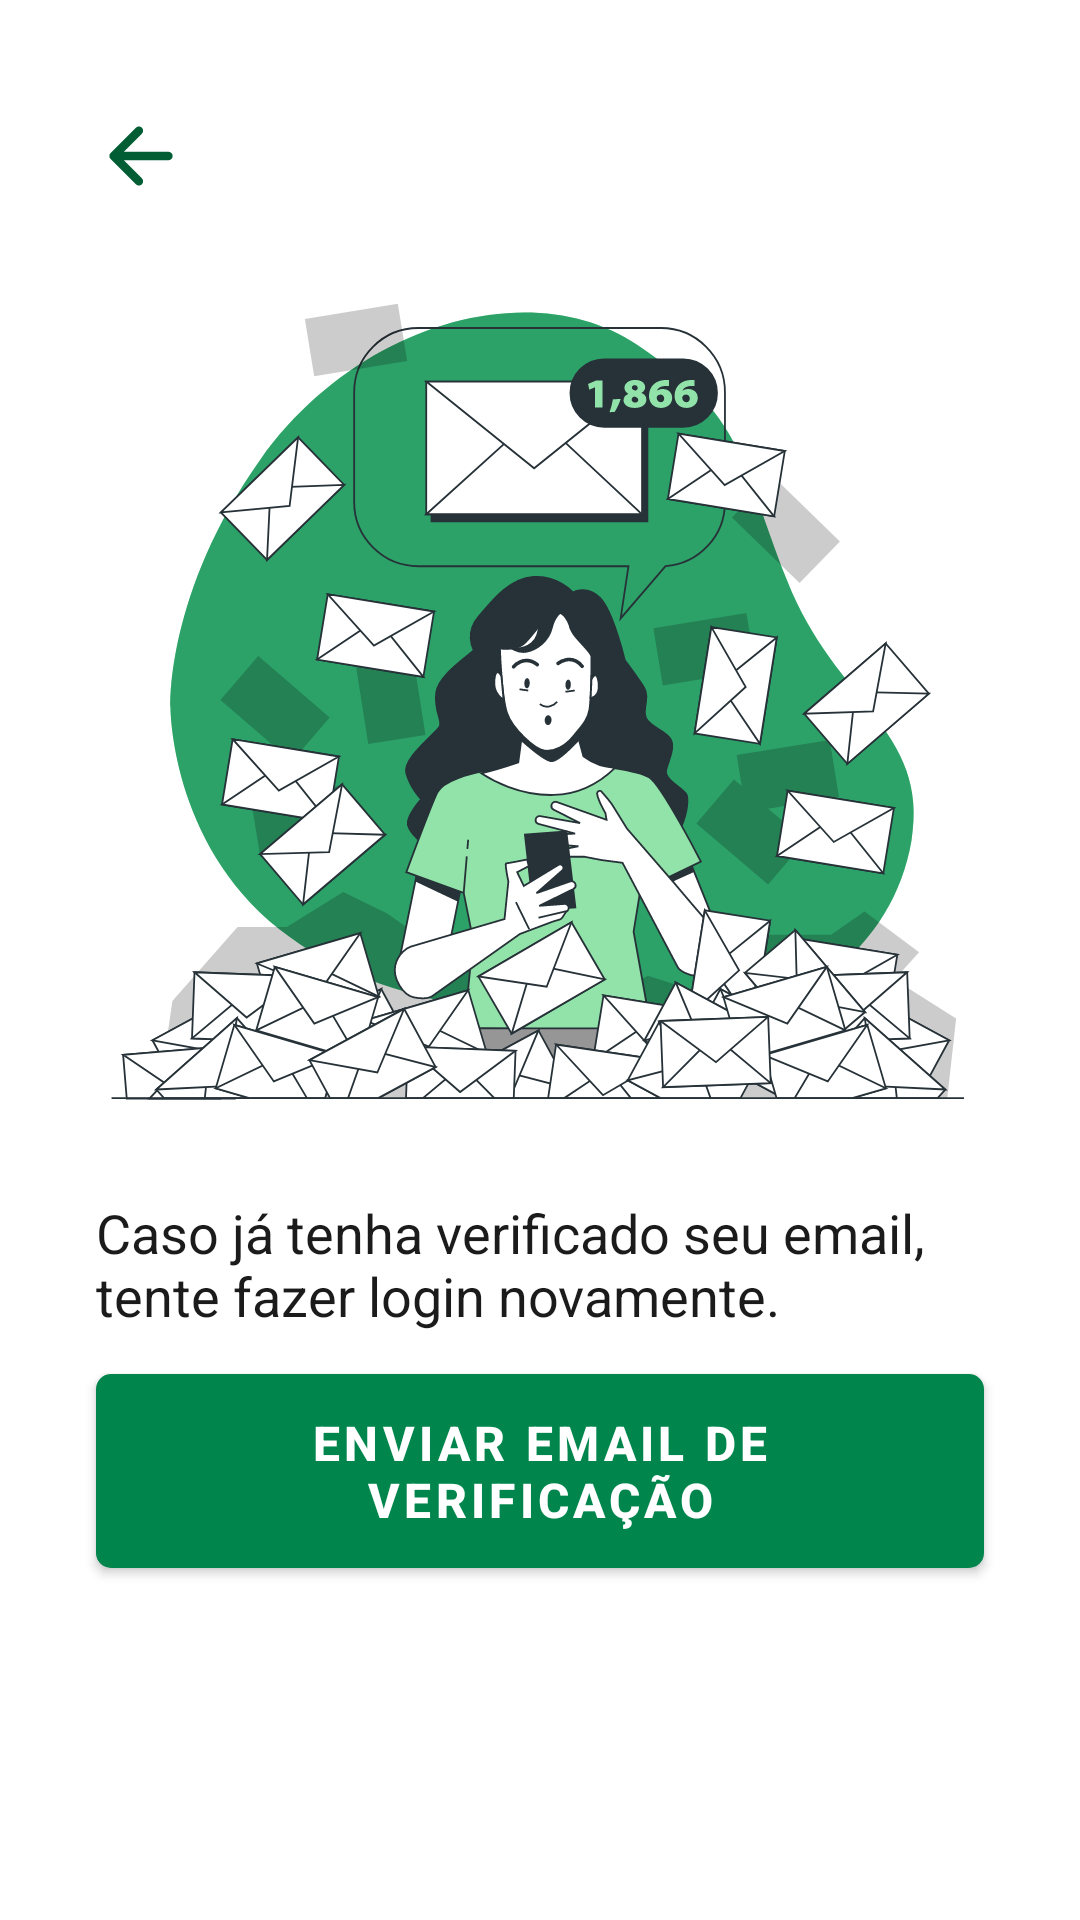

Write the Android layout XML for this screen, with the resource values it uses.
<!-- AndroidManifest.xml: application theme AppTheme -->
<!-- res/layout/activity_verificar_email.xml -->
<?xml version="1.0" encoding="utf-8"?>
<androidx.constraintlayout.widget.ConstraintLayout xmlns:android="http://schemas.android.com/apk/res/android"
    xmlns:app="http://schemas.android.com/apk/res-auto"
    xmlns:tools="http://schemas.android.com/tools"
    android:id="@+id/main"
    android:layout_width="match_parent"
    android:layout_height="match_parent"
    tools:context=".VerifyEmailActivity">

    <ImageView
        android:id="@+id/btnBack"
        android:layout_width="wrap_content"
        android:layout_height="wrap_content"
        android:layout_marginHorizontal="27dp"
        android:layout_marginVertical="32dp"
        android:background="?attr/selectableItemBackgroundBorderless"
        android:padding="5dp"
        android:src="@drawable/back_btn"
        app:layout_constraintStart_toStartOf="parent"
        app:layout_constraintTop_toTopOf="parent" />

    <ImageView
        android:id="@+id/image"
        android:layout_width="300dp"
        android:layout_height="300dp"
        android:layout_marginTop="16dp"
        android:src="@drawable/verify_email_image"
        app:layout_constraintEnd_toEndOf="parent"
        app:layout_constraintStart_toStartOf="parent"
        app:layout_constraintTop_toBottomOf="@id/btnBack" />

    <TextView
        android:layout_width="match_parent"
        android:layout_height="wrap_content"
        android:layout_marginHorizontal="32dp"
        android:layout_marginBottom="8dp"
        android:text="Caso já tenha verificado seu email, tente fazer login novamente."
        android:textColor="@color/md_theme_onSurface"
        android:textSize="18sp"
        app:layout_constraintBottom_toTopOf="@id/btnVerificaEmail"
        app:layout_constraintEnd_toEndOf="parent"
        app:layout_constraintStart_toStartOf="parent" />

    <com.google.android.material.button.MaterialButton
        android:id="@+id/btnVerificaEmail"
        style="@style/PrimaryButton"
        android:layout_width="match_parent"
        android:layout_height="wrap_content"
        android:layout_marginHorizontal="32dp"
        android:layout_marginTop="64dp"
        android:text="Enviar email de verificação"
        app:layout_constraintTop_toBottomOf="@id/image" />

    <ProgressBar
        android:id="@+id/progressBarVerification"
        android:layout_width="30dp"
        android:layout_height="30dp"
        android:layout_marginStart="16dp"
        android:indeterminateTint="@color/md_theme_onPrimaryContainer"
        android:visibility="gone"
        app:layout_constraintBottom_toBottomOf="@id/btnVerificaEmail"
        app:layout_constraintStart_toStartOf="@id/btnVerificaEmail"
        app:layout_constraintTop_toTopOf="@id/btnVerificaEmail"
        tools:visibility="visible" />

</androidx.constraintlayout.widget.ConstraintLayout>
<!-- resources referenced by this layout -->
<resources>
  <color name="md_theme_onPrimaryContainer">#FFFFFF</color>
  <color name="md_theme_onSurface">#1C1B1B</color>
  <!-- drawable back_btn (drawable) -->
  <vector xmlns:android="http://schemas.android.com/apk/res/android"
      android:width="30dp"
      android:height="30dp"
      android:viewportWidth="512"
      android:viewportHeight="512">
    <path
        android:pathData="M244,400L100,256l144,-144M120,256h292"
        android:strokeLineJoin="round"
        android:strokeWidth="48"
        android:fillColor="#00000000"
        android:strokeColor="@color/md_theme_primary"
        android:strokeLineCap="round"/>
  </vector>
  <style name="PrimaryButton">
          <item name="cornerRadius">5dp</item>
          <item name="backgroundTint">@color/md_theme_primaryContainer</item>
          <item name="android:textColor">@color/md_theme_onPrimaryContainer</item>
          <item name="android:textStyle">bold</item>
          <item name="android:textSize">16sp</item>
          <item name="android:paddingVertical" tools:targetApi="o">12dp</item>
      </style>
  <color name="md_theme_primary">#005D34</color>
  <color name="md_theme_primaryContainer">#00864D</color>
  <color name="md_theme_onPrimary">#FFFFFF</color>
  <color name="md_theme_secondary">#795900</color>
  <color name="md_theme_onSecondary">#FFFFFF</color>
  <color name="md_theme_secondaryContainer">#FEC222</color>
  <color name="md_theme_onSecondaryContainer">#4B3600</color>
  <color name="md_theme_tertiary">#3729DB</color>
  <color name="md_theme_onTertiary">#FFFFFF</color>
  <color name="md_theme_tertiaryContainer">#5F59FF</color>
  <color name="md_theme_onTertiaryContainer">#FFFFFF</color>
  <color name="md_theme_error">#BA1A1A</color>
  <color name="md_theme_onError">#FFFFFF</color>
  <color name="md_theme_errorContainer">#FFDAD6</color>
  <color name="md_theme_onErrorContainer">#410002</color>
  <color name="md_theme_background">#F5FBF3</color>
  <color name="md_theme_onBackground">#171D18</color>
  <color name="md_theme_surface">#FCF8F8</color>
  <color name="md_theme_surfaceVariant">#D8E6D9</color>
  <color name="md_theme_onSurfaceVariant">#3E4A40</color>
  <color name="md_theme_outline">#6D7A6F</color>
  <color name="md_theme_outlineVariant">#BDCABD</color>
  <color name="md_theme_inverseSurface">#313030</color>
  <color name="md_theme_inverseOnSurface">#F4F0EF</color>
  <color name="md_theme_inversePrimary">#65DD96</color>
  <color name="md_theme_primaryFixed">#82FAB0</color>
  <color name="md_theme_onPrimaryFixed">#00210F</color>
  <color name="md_theme_primaryFixedDim">#65DD96</color>
  <color name="md_theme_onPrimaryFixedVariant">#00522D</color>
  <color name="md_theme_secondaryFixed">#FFDF9E</color>
  <color name="md_theme_onSecondaryFixed">#261A00</color>
  <color name="md_theme_secondaryFixedDim">#F9BD1B</color>
  <color name="md_theme_onSecondaryFixedVariant">#5B4300</color>
  <color name="md_theme_tertiaryFixed">#E2DFFF</color>
  <color name="md_theme_onTertiaryFixed">#0D006A</color>
  <color name="md_theme_tertiaryFixedDim">#C2C1FF</color>
  <color name="md_theme_onTertiaryFixedVariant">#2F1CD4</color>
  <color name="md_theme_surfaceDim">#DDD9D9</color>
  <color name="md_theme_surfaceBright">#FCF8F8</color>
  <color name="md_theme_surfaceContainerLowest">#FFFFFF</color>
  <color name="md_theme_surfaceContainerLow">#F6F3F2</color>
  <color name="md_theme_surfaceContainer">#F1EDEC</color>
  <color name="md_theme_surfaceContainerHigh">#EBE7E7</color>
  <color name="md_theme_surfaceContainerHighest">#E5E2E1</color>
</resources>
